Dataset: data (GitHub, DeepLearner7/Hand-Gesture-Recognition). Classes: closed hand, one finger, open palm.

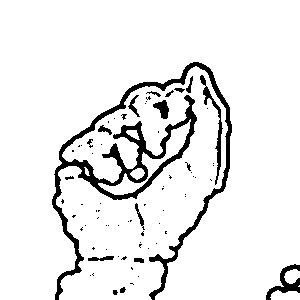
Label: closed hand

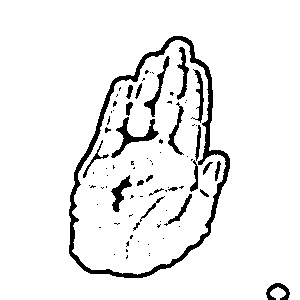
Label: open palm

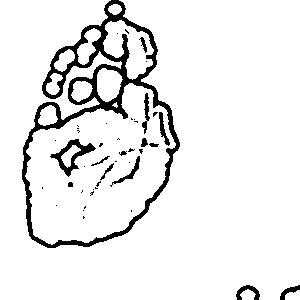
Label: open palm

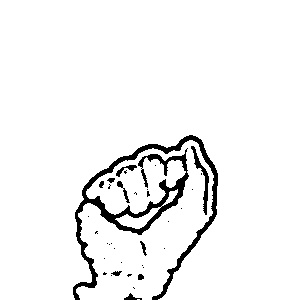
Label: closed hand

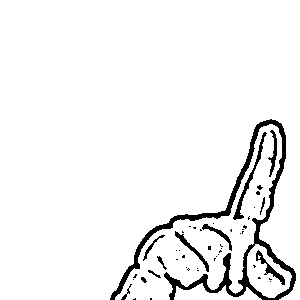
Label: one finger

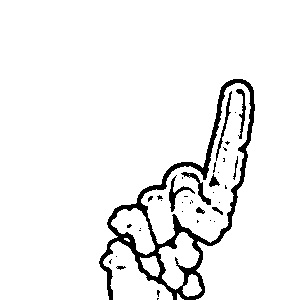
Label: one finger
